Image classification data set "dataset" (negiadventures/traffic-sign-detect-and-recognize on GitHub). Class labels (44): bicycle and pedestrian, bicycle route, block ahead, bus only, bus stop, do not block, do not enter, end school zone, exit only, height limit, hospital, left lane must, left on green arrow only, no access, no left turn, no parking, no pedestrian, no right turn, no trucks, no turn on red, no u-turn, one way, one way left, one way right, only two way, parking, pedestrian crossing, right or through, road construction ahead, road work ahead, school, slight left, speed limit 18, speed limit 20, speed limit 25, speed limit 27, speed limit 30, speed limit 40, stop, traffic light, u-turn permitted ahead, watch for motorcycles, workers ahead, yield.

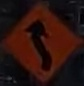
Label: slight left

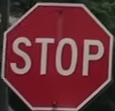
Label: stop

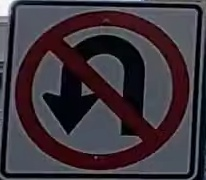
Label: no u-turn

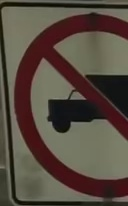
Label: no trucks

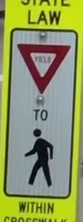
Label: yield

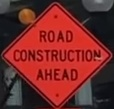
Label: road construction ahead
